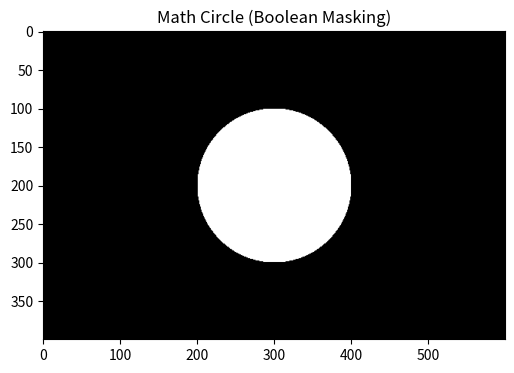

This chart was generated by the following Python code:
import numpy as np
import matplotlib.pyplot as plt

# 1. 准备参数
H, J= 400, 600  # 画布高宽
center_y, center_x = 200, 300 # 圆心坐标 (注意先 y 后 x)
radius = 100     # 半径

# 2. 创建黑色画布
# dtype=np.uint8 表示 0-255 的整数
canvas = np.zeros((H, J, 3), dtype=np.uint8)

# --- 核心技术：制造“坐标系” ---
# 我们需要两个矩阵：
# 一个叫 Y_matrix，里面存着每个像素的 Y 坐标
# 一个叫 X_matrix，里面存着每个像素的 X 坐标

# 生成 0 到 H-1 的行索引向量，和 0 到 W-1 的列索引向量
y_indices = np.arange(H)
x_indices = np.arange(J)

# meshgrid 会把这两个向量“编织”成两个大的二维矩阵
# Y_grid 矩阵里每一行都是一样的，都是当前的行号
# X_grid 矩阵里每一列都是一样的，都是当前的列号
X_grid, Y_grid = np.meshgrid(x_indices, y_indices)

# 打印看看这两个网格是啥样的，辅助理解
print("Y 坐标网格形状:", Y_grid.shape)
print(Y_grid) # 如果想看具体数据可以取消注释

# --- 核心技术：数学公式造模版 (Mask) ---
# 这一步是 NumPy 的精髓。
# 我们直接对整个矩阵进行数学运算。
# 这一行代码，实际上对矩阵里的 24万个点 (400*600) 同时进行了距离计算。
dist_squared = (X_grid - center_x)**2 + (Y_grid - center_y)**2

# 生成掩膜：判断距离是否小于半径的平方
# 这是一个全是 True/False 的二维矩阵
mask_circle = dist_squared < radius**2

print("掩膜形状:", mask_circle.shape)
print("掩膜数据类型:", mask_circle.dtype) # bool 类型

# --- 3. 喷漆操作 ---
# 语法：canvas[掩膜为True的地方] = 新颜色
# 将满足条件的像素点设为白色 [255, 255, 255]
canvas[mask_circle] = [255, 255, 255]


# 4. 显示
plt.figure(figsize=(6, 4))
plt.title("Math Circle (Boolean Masking)")
plt.imshow(canvas)
plt.axis('on') # 打开坐标轴看看圆心对不对
plt.show()
